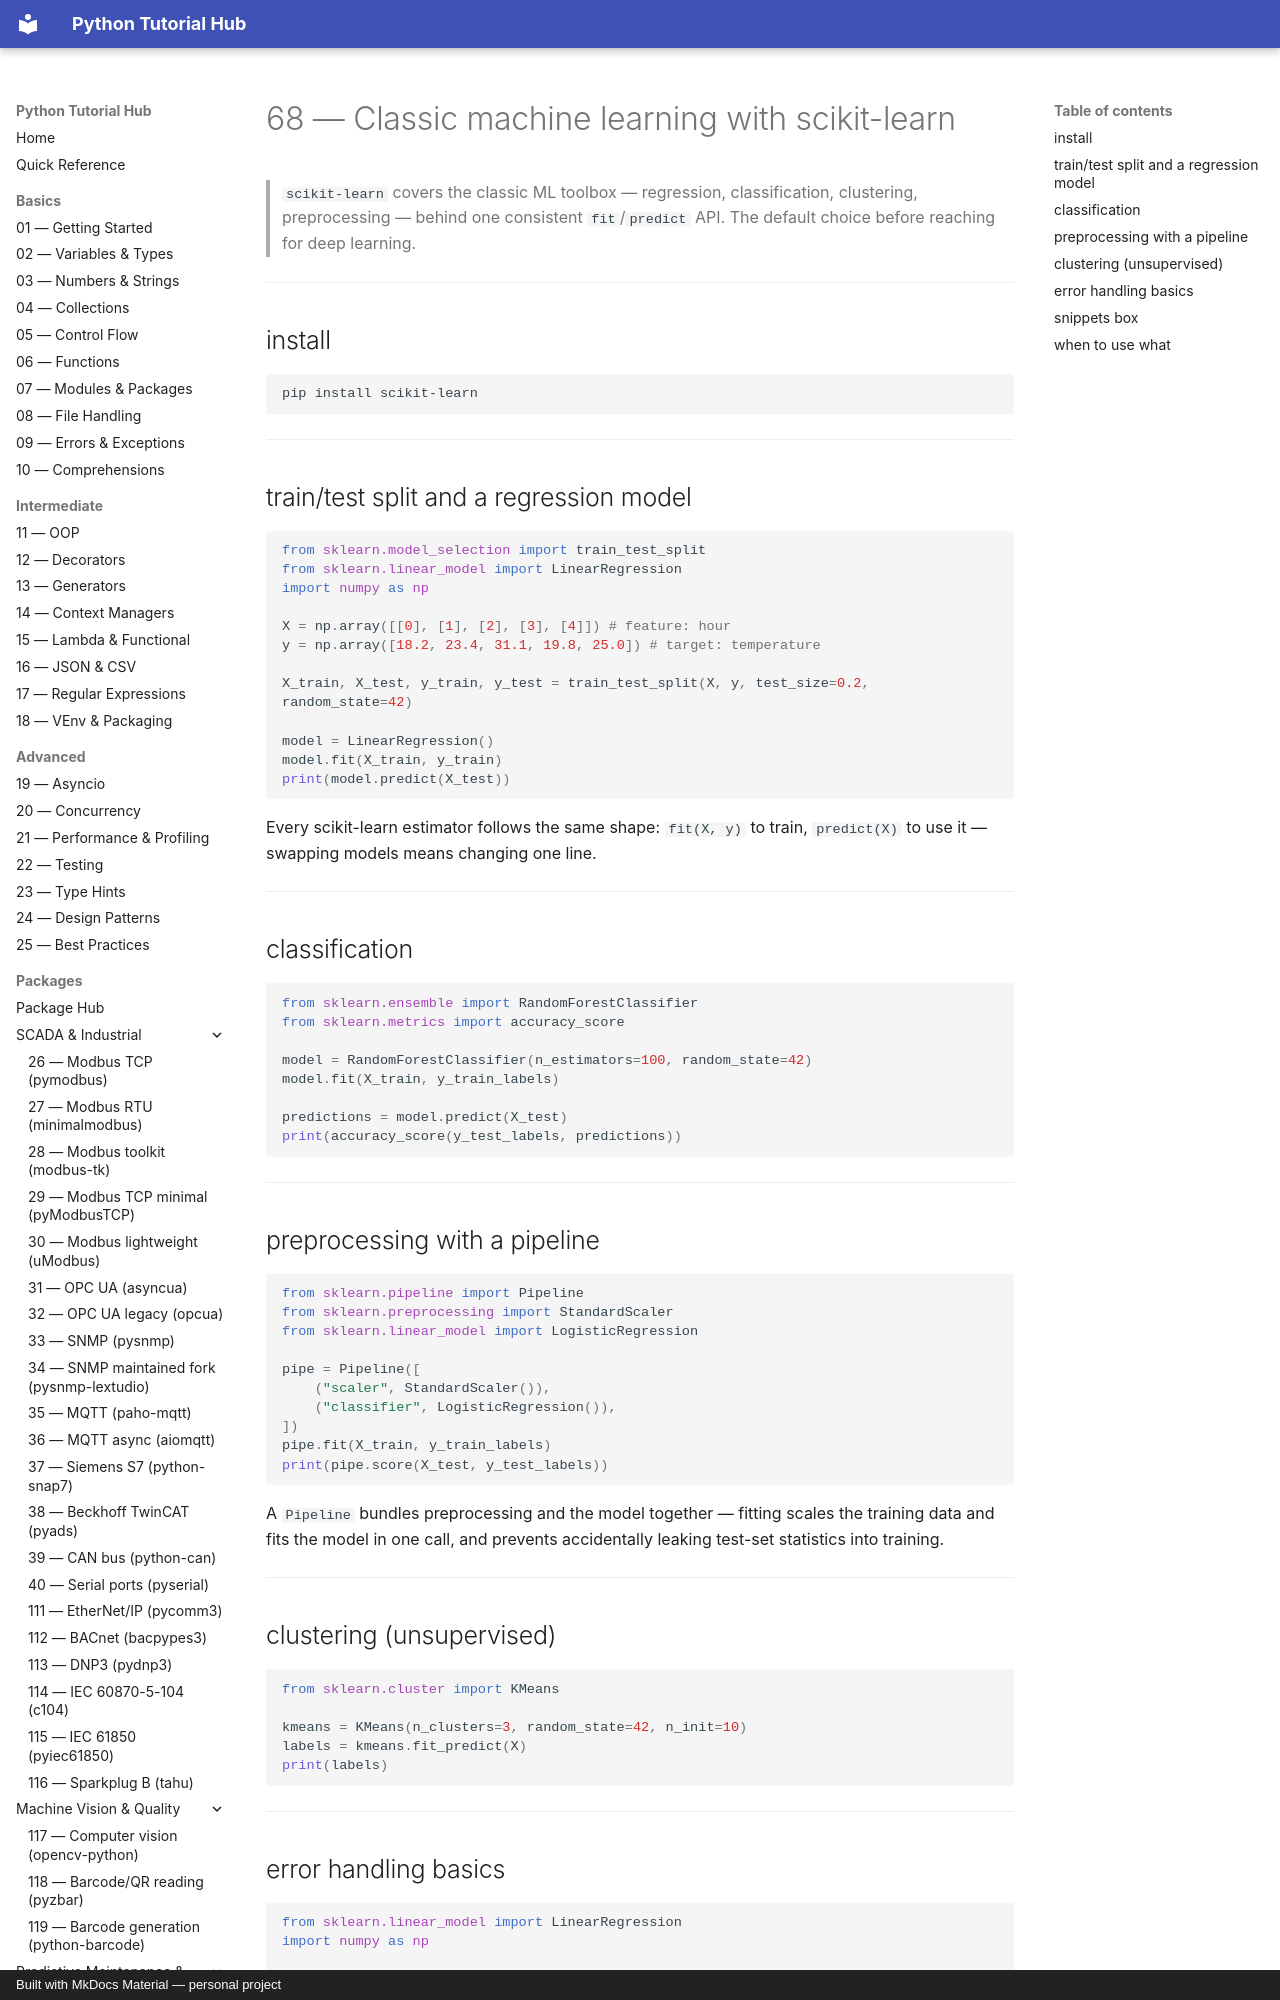

repository: mcashpersonal-ux/Python · page: packages/070-scikit-learn/index.html · generator: mkdocs · copyright: Built with MkDocs Material — personal project

# 68 — Classic machine learning with scikit-learn

> `scikit-learn` covers the classic ML toolbox — regression,
> classification, clustering, preprocessing — behind one consistent
> `fit`/`predict` API. The default choice before reaching for deep
> learning.

---

## install

```bash
pip install scikit-learn
```

---

## train/test split and a regression model

```python
from sklearn.model_selection import train_test_split
from sklearn.linear_model import LinearRegression
import numpy as np

X = np.array([[0], [1], [2], [3], [4]]) # feature: hour
y = np.array([18.2, 23.4, 31.1, 19.8, 25.0]) # target: temperature

X_train, X_test, y_train, y_test = train_test_split(X, y, test_size=0.2, random_state=42)

model = LinearRegression()
model.fit(X_train, y_train)
print(model.predict(X_test))
```

Every scikit-learn estimator follows the same shape: `fit(X, y)` to
train, `predict(X)` to use it — swapping models means changing one line.

---
